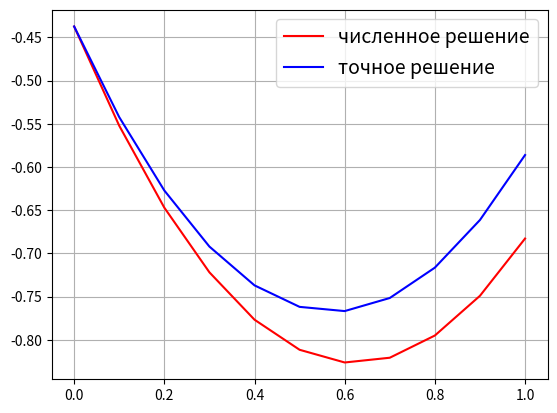

Reproduce this figure in Python.
import matplotlib.pyplot as plt
import numpy as np

def func_u(x,t):
    return x**4 - x + t*x + t**2 - t*np.exp(x)

def func_f(x,t):
    return x + 2*t - np.exp(x) - 0.036*(12*x**2 - t*np.exp(x))

def print_matrix(A):
    print()
    for i in range(len(A)):
        for j in range(len(A[i])):
            print(A[i][j], end = ' ')
        print()


#Nx = 10,40,100,1000 => h = 0.1 , 0,025, 0,01, 0,001
a = 0.036
Nx = 10
Nt = 10
h = 1/Nx
tau = 1/Nt

u = np.zeros((Nx+1,Nt+1))

#t=0
for k in range(Nx+1):
    u[k][0] = func_u(h*k,0)

#x=0 & x=1
for j in range(Nt+1):
    u[0][j] = func_u(0,tau*j)
    u[Nx][j] = func_u(1,tau*j)

for j in range(1,Nt+1):
    for k in range(1,Nx):
        u[k][j] = ((a*tau)/h**2)*(u[k+1][j-1] - 2*u[k][j-1] + u[k-1][j-1]) + tau*func_f(h*k,tau*(j-1)) + u[k][j-1]

real_u = np.zeros(u.shape)
for k in range (Nx+1):
    for j in range(Nt+1):
        real_u[k][j] = func_u(h*k,tau*j)
print(np.max(np.abs(real_u - u)))

if ((a*tau)/h**2 <= 1/2):
    print('stable')
else:
    print('false')


#график приближенного и точного решения
t = np.arange(0, 1+tau, tau)
x = 0.5
y = x**4-x+t*x+t**2-t*np.exp(x)
fig = plt.figure()
plt.plot(t, u[5], color='red', label = 'численное решение')
plt.plot(t, y, color='blue', label = 'точное решение')
plt.grid(True)
plt.legend(fontsize=14)
plt.show()
